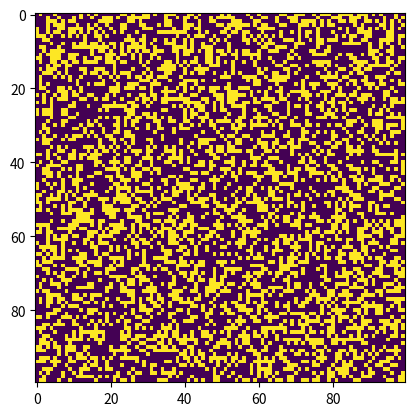

The matplotlib source for this figure:
import sys, argparse
import numpy as np
import matplotlib.pyplot as plt
import matplotlib.animation as animation

ON = 255
OFF = 0
PERCON = 0.4
PERCOFF = 0.6
vals = [ON, OFF]

def randomGrid(N):
    """Returns a grid of NxN random values"""
    return np.random.choice(vals, N*N, p=[PERCON, PERCOFF]).reshape(N, N)

def addGlider(i, j, grid):
    """Adds a glider with top left cell at (i, j)"""
    glider = np.array([[0,  0,   255],
                      [255, 0,   255],
                      [0,   255, 255]])
    grid[i:i+3, j:j+3] = glider

def update(frameNum, img, grid, N):
    # Copy grid for 8 neighbors for calculation
    # go line by line
    newGrid = grid.copy()
    for i in range(N):
        for j in range(N):
            # Compute 8-neighbor sum using toroidal boundary conditions
            # x and y wrap around so the sim takes place on a toroidal surface
            total = int((grid[i,       (j-1)%N] + grid[(i),         (j+1)%N] +
                         grid[(i-1)%N,       j] + grid[(i+1)%N,         j] +
                         grid[(i-1)%N, (j-1)%N] + grid[(i-1)%N, (j + 1)%N] +
                         grid[(i+1)%N, (j-1)%N] + grid[(i+1)%N, (j+1)%N])/255)

            # Apply Conway's Rules
            if grid[i, j] == ON:
                if (total < 2) or (total > 3):
                    newGrid[i, j] = OFF
            else:
                if total == 3:
                    newGrid[i, j] = ON

    # Update Data
    img.set_data(newGrid)
    grid[:] = newGrid[:]
    return img

def main():
    # command line arguments are in sys.argv[1], sys.argv[2], ...
    # sys.argv[0] is the script name and can be ignored
    # parse arguments
    parser = argparse.ArgumentParser(description="Runs Conway's Game of Life simulation.")

    # add arguments
    parser.add_argument('--grid-size', dest='N',            required=False)
    parser.add_argument('--mov-file',  dest='movfile',      required=False)
    parser.add_argument('--interval',  dest='interval',     required=False)
    parser.add_argument('--glider',    action='store_true', required=False)
    parser.add_argument('--gosper',    action='store_true', required=False)
    args = parser.parse_args()

    # set grid size
    N = 100
    if args.N and int(args.N) > 8:
        N = int(args.N)

    # Set animation update interval
    updateInterval = 50
    if args.interval:
        updateInterval = int(args.interval)

    # Declare grid
    grid = np.array([])
    # Check if "glider" demo flag is called
    if args.glider:

        grid = np.zeros(N*N).reshape(N, N)
        addGlider(1, 1, grid)
    else:
        # Populate grid with random on/off
        grid = randomGrid(N)

    # Set up animation
    fig, ax = plt.subplots()
    img = ax.imshow(grid, interpolation='nearest')
    ani = animation.FuncAnimation(fig, update, fargs=(img, grid, N, ),
                                  frames=10,
                                  interval=updateInterval,
                                  save_count=50)
    # Number of frames?
    # Set output file
    if args.movfile:
        ani.save(args.movfile, fps=30, extra_args=['-vcodec', 'libx264'])

    plt.show()

if __name__ == '__main__':
    main()
